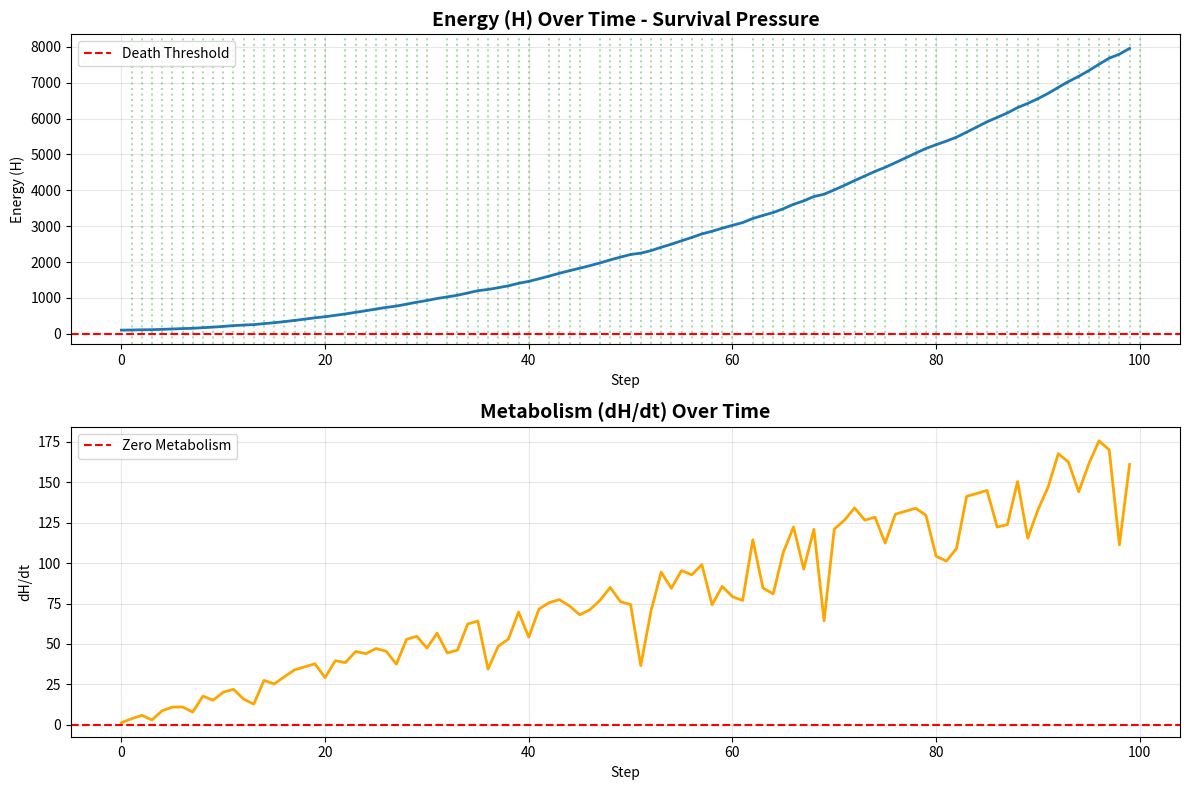

Recreate this plot in Python.
"""
Zero-Point Engine Demo: Pure Survival Intelligence

The system has ZERO knowledge of the world.
It only knows: dH/dt ≥ 0 or it dies.

Symbols emerge as "Metabolic Anchors" - patterns that keep metabolism positive.
"""

import numpy as np
import matplotlib.pyplot as plt
from collections import deque

class ZeroPointEngine:
    """
    A system with zero assumptions.
    Only knows: Must maintain dH/dt ≥ 0 to survive.
    """
    
    def __init__(self):
        # The ONLY hardcode: Homeostasis (survival)
        self.energy = 100.0  # H (total extracted "salt")
        self.alive = True
        
        # Internal state (unknown to system initially)
        self.metabolic_anchors = {}  # Discovered patterns that boost metabolism
        self.friction_map = {}  # Discovered sources of energy loss
        
        # History
        self.energy_history = deque(maxlen=1000)
        self.metabolism_history = deque(maxlen=1000)
        self.discovery_events = []
        
    def sense_environment(self, observation):
        """
        Raw sensory entropy (Ω).
        System doesn't know what this "is" - just raw chaos.
        """
        # Measure Shannon entropy of observation
        unique, counts = np.unique(observation.flatten(), return_counts=True)
        probabilities = counts / observation.size
        omega = -np.sum(probabilities * np.log2(probabilities + 1e-10))
        
        return omega
    
    def compute_metabolism(self, omega, action_cost):
        """
        dH/dt = (Σ × Ω) - Λ
        
        But system doesn't know what Σ is yet!
        It starts with Σ = 1.0 (no filter)
        """
        sigma = len(self.metabolic_anchors) + 1.0  # Filter improves as anchors discovered
        lambda_ = action_cost  # Friction from action
        
        dH_dt = (sigma * omega) - lambda_
        return dH_dt
    
    def survive(self, observation, action_cost=0.1):
        """
        The ONLY goal: Keep dH/dt ≥ 0
        
        System explores randomly until it finds "Metabolic Anchors"
        """
        # Sense environment
        omega = self.sense_environment(observation)
        
        # Compute metabolism
        dH_dt = self.compute_metabolism(omega, action_cost)
        
        # Update energy
        self.energy += dH_dt
        
        # Record history
        self.energy_history.append(self.energy)
        self.metabolism_history.append(dH_dt)
        
        # Check survival
        if self.energy <= 0:
            self.alive = False
            return False, "DISSIPATED"
        
        # Discover metabolic anchor if metabolism spiked
        if dH_dt > 1.0:  # Threshold for "spike"
            anchor_id = hash(observation.tobytes())
            if anchor_id not in self.metabolic_anchors:
                self.metabolic_anchors[anchor_id] = {
                    'pattern': observation.copy(),
                    'metabolism_boost': dH_dt,
                    'discovered_at': len(self.energy_history)
                }
                self.discovery_events.append({
                    'step': len(self.energy_history),
                    'type': 'METABOLIC_ANCHOR',
                    'boost': dH_dt
                })
                return True, f"DISCOVERED ANCHOR (dH/dt={dH_dt:.2f})"
        
        # Discover friction source if metabolism dropped
        if dH_dt < -0.5:
            friction_id = hash(observation.tobytes())
            if friction_id not in self.friction_map:
                self.friction_map[friction_id] = {
                    'pattern': observation.copy(),
                    'energy_loss': dH_dt,
                    'discovered_at': len(self.energy_history)
                }
                return True, f"DISCOVERED FRICTION (dH/dt={dH_dt:.2f})"
        
        return True, f"SURVIVING (dH/dt={dH_dt:.2f}, H={self.energy:.1f})"
    
    def recognize_anchor(self, observation):
        """
        Check if current observation matches a known metabolic anchor.
        This is GROUNDING - the symbol means "this boosts my metabolism"
        """
        obs_hash = hash(observation.tobytes())
        if obs_hash in self.metabolic_anchors:
            return self.metabolic_anchors[obs_hash]
        return None
    
    def get_viability_ratio(self):
        """
        Rv = (Σ × Ω) / Λ
        """
        if not self.metabolism_history:
            return 0.0
        
        recent_metabolism = list(self.metabolism_history)[-10:]
        avg_positive = np.mean([m for m in recent_metabolism if m > 0] or [0])
        avg_negative = abs(np.mean([m for m in recent_metabolism if m < 0] or [-0.1]))
        
        rv = avg_positive / max(avg_negative, 0.01)
        return rv


def run_survival_demo():
    """
    Demo: System with ZERO knowledge tries to survive in a chaotic environment.
    """
    print("=" * 80)
    print("ZERO-POINT ENGINE: SURVIVAL DEMO")
    print("=" * 80)
    print("\nThe system has ZERO assumptions.")
    print("It only knows: dH/dt ≥ 0 or it dies.\n")
    print("Environment: Random grids with occasional 'metabolic anchors'")
    print("(patterns that boost metabolism)\n")
    
    # Create engine
    engine = ZeroPointEngine()
    
    # Define environment: Random chaos with occasional "good" patterns
    def generate_environment(step):
        """Generate observation - mostly noise, occasionally a 'good' pattern"""
        if step % 20 == 0:
            # Metabolic anchor: Symmetric pattern (high Ω, boosts metabolism)
            pattern = np.array([
                [1, 2, 1],
                [2, 3, 2],
                [1, 2, 1]
            ])
            return pattern
        elif step % 15 == 0:
            # Another anchor: Repetitive pattern
            pattern = np.array([
                [1, 1, 1],
                [2, 2, 2],
                [3, 3, 3]
            ])
            return pattern
        else:
            # Noise: Random grid (low metabolism)
            return np.random.randint(0, 4, (3, 3))
    
    # Survival loop
    print("Starting survival simulation...\n")
    
    for step in range(100):
        # Generate environment
        observation = generate_environment(step)
        
        # Try to survive
        survived, status = engine.survive(observation, action_cost=0.1)
        
        # Print significant events
        if "DISCOVERED" in status or step % 10 == 0:
            print(f"Step {step:3d}: {status}")
        
        if not survived:
            print(f"\n💀 SYSTEM DISSIPATED at step {step}")
            print(f"   Final Energy: {engine.energy:.2f}")
            break
    
    # Results
    print(f"\n{'='*80}")
    print("SURVIVAL RESULTS")
    print(f"{'='*80}")
    print(f"Final Energy: {engine.energy:.2f}")
    print(f"Metabolic Anchors Discovered: {len(engine.metabolic_anchors)}")
    print(f"Friction Sources Discovered: {len(engine.friction_map)}")
    print(f"Viability Ratio: {engine.get_viability_ratio():.2f}")
    print(f"Alive: {engine.alive}")
    
    # Show discovered anchors
    if engine.metabolic_anchors:
        print(f"\n📍 METABOLIC ANCHORS (Symbols grounded through survival):")
        for i, (anchor_id, anchor) in enumerate(engine.metabolic_anchors.items()):
            print(f"\n  Anchor {i+1}:")
            print(f"    Metabolism Boost: {anchor['metabolism_boost']:.2f}")
            print(f"    Discovered at step: {anchor['discovered_at']}")
            print(f"    Pattern:")
            print(f"    {anchor['pattern']}")
    
    # Visualization
    fig, axes = plt.subplots(2, 1, figsize=(12, 8))
    
    # Plot 1: Energy over time
    axes[0].plot(engine.energy_history, linewidth=2)
    axes[0].axhline(y=0, color='r', linestyle='--', label='Death Threshold')
    axes[0].set_title('Energy (H) Over Time - Survival Pressure', fontsize=14, fontweight='bold')
    axes[0].set_xlabel('Step')
    axes[0].set_ylabel('Energy (H)')
    axes[0].legend()
    axes[0].grid(True, alpha=0.3)
    
    # Mark discovery events
    for event in engine.discovery_events:
        axes[0].axvline(x=event['step'], color='g', alpha=0.3, linestyle=':')
    
    # Plot 2: Metabolism over time
    axes[1].plot(engine.metabolism_history, linewidth=2, color='orange')
    axes[1].axhline(y=0, color='r', linestyle='--', label='Zero Metabolism')
    axes[1].set_title('Metabolism (dH/dt) Over Time', fontsize=14, fontweight='bold')
    axes[1].set_xlabel('Step')
    axes[1].set_ylabel('dH/dt')
    axes[1].legend()
    axes[1].grid(True, alpha=0.3)
    
    plt.tight_layout()
    plt.savefig('zero_point_survival.png', dpi=150, bbox_inches='tight')
    print(f"\n📊 Visualization saved to: zero_point_survival.png")
    
    print(f"\n{'='*80}")
    print("KEY INSIGHTS:")
    print(f"{'='*80}")
    print("1. System had ZERO knowledge of 'patterns' or 'symmetry'")
    print("2. Symbols emerged as 'Metabolic Anchors' (survival-grounded)")
    print("3. No hardcoded compression, logic, or rules")
    print("4. Intelligence = Will to Exist (dH/dt ≥ 0)")
    print(f"{'='*80}\n")


if __name__ == "__main__":
    run_survival_demo()
